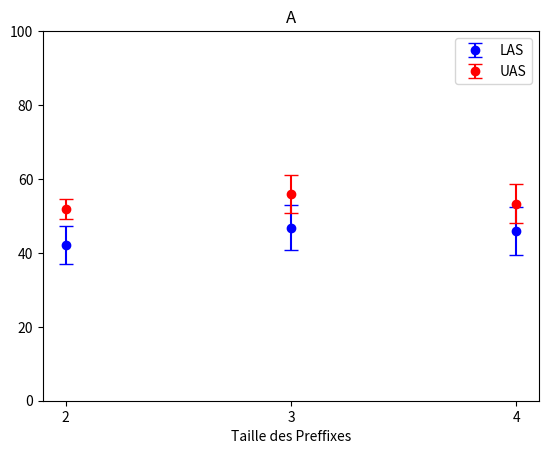

Source code (Python):
import matplotlib.pyplot as plt
import numpy as np
# Values for the graphs
# Preffixes (100):
mean_las = [42.183,46.805,45.965] 
std_las = [5.182,6.103,6.432]
#yerr = std_las
mean_uas = [51.793,55.848,53.295] 
std_uas = [2.677,5.140,5.323]
# Preffixes (150):
"""
mean_las = [41.368,48.12,47.538] 
std_las = [5.160,5.972,7.218]
#yerr = std_las
mean_uas = [50.623,56.813,55.753] 
std_uas = [3.447,5.377,	5.506]

"""
# Suffixes (100):
"""
mean_las = [44.73,	45.673	,46.743] 
std_las = [6.103,5.157,	7.160]
#yerr = std_las
mean_uas = [54.358,	54.153,	53.93] 
std_uas = [3.514,	3.713,	6.502]

"""
# Suffixes (150):
"""
mean_las = [44.458,	48.232,	48.59] 
std_las = [5.045,4.805,5.938]
#yerr = std_las
mean_uas = [54.323,56.558,56.693] 
std_uas = [4.901,2.803,5.401]

"""
fig = plt.figure()
x = [2,3,4]

plt.errorbar(x, mean_las, yerr=std_las, capsize = 5, fmt='bo',label = "LAS")
plt.errorbar(x, mean_uas, yerr=std_uas, capsize = 5, fmt='ro',label = "UAS")
#plt.ylabel('LAS')
plt.xlabel('Taille des Preffixes')
plt.title('A')
my_xticks = [2,3,4]#['2',"","","","3","","", "","4"]
plt.xticks(x, my_xticks)
plt.ylim([0, 100])
plt.legend()
plt.show()
"""
# Create lists for the plot
mean = [42.183,46.805,45.965]
std = [5.182,6.103,6.432]
materials = ['Aluminum', 'Copper', 'Steel']
x_pos = np.arange(len(materials))
CTEs = [mean]
error = [std]

# Build the plot
fig, ax = plt.subplots()
ax.bar(x_pos, CTEs, yerr=error, align='center', alpha=0.5, ecolor='black', capsize=10)
ax.set_ylabel('Coefficient of Thermal Expansion ($\degree C^{-1}$)')
ax.set_xticks(x_pos)
ax.set_xticklabels(materials)
ax.set_title('Coefficent of Thermal Expansion (CTE) of Three Metals')
ax.yaxis.grid(True)

# Save the figure and show
plt.tight_layout()
plt.savefig('bar_plot_with_error_bars.png')
plt.show()
"""
"""
# example data
x = np.arange(0.1, 4, 0.5)
y = np.exp(-x)

# example variable error bar values
yerr = 0.1 + 0.2*np.sqrt(x)
xerr = 0.1 + yerr

# First illustrate basic pyplot interface, using defaults where possible.
plt.figure()
plt.errorbar(x, y, xerr=0.2, yerr=0.4)
plt.title("Simplest errorbars, 0.2 in x, 0.4 in y")
plt.show()
"""
"""
# Mean
x2 = [2,3,4]
y2 = [42.183,46.805,45.965]
plt.plot(x2,y2,"blue", label = "Mean")
plt.scatter(x2,y2,s=300,color='blue')

# STD
x1 = [2,3,4]
y1 = [5.182,6.103,6.432]
plt.plot(x1,y1,"red",label = "SD")
plt.scatter(x1,y1,s=300,color='red')

plt.xlabel('Taille des Preffixes')
# Set the y axis label of the current axis.
plt.ylabel('LAS')
# Set a title of the current axes.
plt.title('LAS Moyanne et SD x Taille des Preffixes')
#plt.xticks(range(len([0,2,3,4])), [0,2,3,4])
#plt.grid()
#plt.xticks(range(len([0,2,3,4])), [0,2,3,4])
plt.legend()

#plt.savefig("scatter_points_order_01.png", bbox_inches='tight')
plt.show()
plt.close()
"""